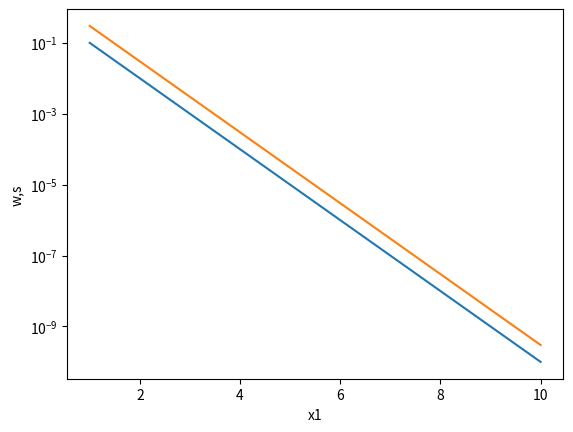

Write Python code to recreate this figure.
import numpy as np
import matplotlib.pyplot as plt

#exercise 3.2
#1
x = np.linspace(0,10,11)
y = np.array([0,1,2,3,4,5,6,7,8,9,10])
#2,3
print("the first three entires of x are", x[0:3])
#4,5
w = 10**(-np.linspace(1,10,10))
s=3*w
x1 = np.linspace(1,10,10)
plt.semilogy(x1,w)
plt.semilogy(x1,s)
plt.xlabel("x1")
plt.ylabel("w,s")
plt.show()

#excercise 4.2
#1, with samplecodes
import numpy as np
import numpy.linalg as la
import math
def driver():
    n = 100
    x = np.linspace(0,np.pi,n)
# this is a function handle. You can use it to define
# functions instead of using a subroutine like you
# have to in a true low level language.
    f = lambda x: x**2 + 4*x + 2*np.exp(x)
    g = lambda x: 6*x**3 + 2*np.sin(x)
    y = f(x)
    w = g(x)
# evaluate the dot product of y and w
    dp = dotProduct(y,w,n)
# print the output
    print('the dot product is : ', dp)
    
    return

def dotProduct(x,y,n):
    dp = 0.
    for j in range(n):
        dp = dp + x[j]*y[j]
    
    return dp

driver()
 # i am not sure of what the question is aking about change the vectors
 # in the dot product code to ones that are orthogonal.

#2
def mmulti(x,y): 
    xrow=len(x)  #find matirx parameters
    xcol=len(x[0])
    yrow=len(y)
    ycol=len(y[0])
    mp=np.zeros((xrow,ycol)) #set result matrix
    for i in range(xrow): #loop through all the colum and rows
        for j in range(xcol):
            for k in range(ycol):
                mp[i][k] += x[i][j]*y[j][k]
    
    return mp
#test with 2 2by2 matrix (correct)
x1=np.array([[1,2],[3,4]])
y1=np.array([[5,6],[7,8]])
m1=mmulti(x1,y1)
print(m1)
 
#test with bigger 3by4 and 4by5 matirx (correct)
x2=np.array([[8,7,4,2],[9,2,5,1],[2,5,6,2]])
y2=np.array([[9,5,6,7,3],[2,3,6,4,5],[3,6,7,4,7],[3,5,6,7,8]])
m2=mmulti(x2,y2)
print(m2)

#3 matrix multipy in numpy
nm1=np.matmul(x1,y1)
nm2=np.matmul(x2, y2)

print(nm1)
print(nm2)
# although i dont know which runs fatser
# presumabaly still numpy
# i feel like an idiot looping through all the index 
# after seeing that one function from numpy
#testrep2 push
